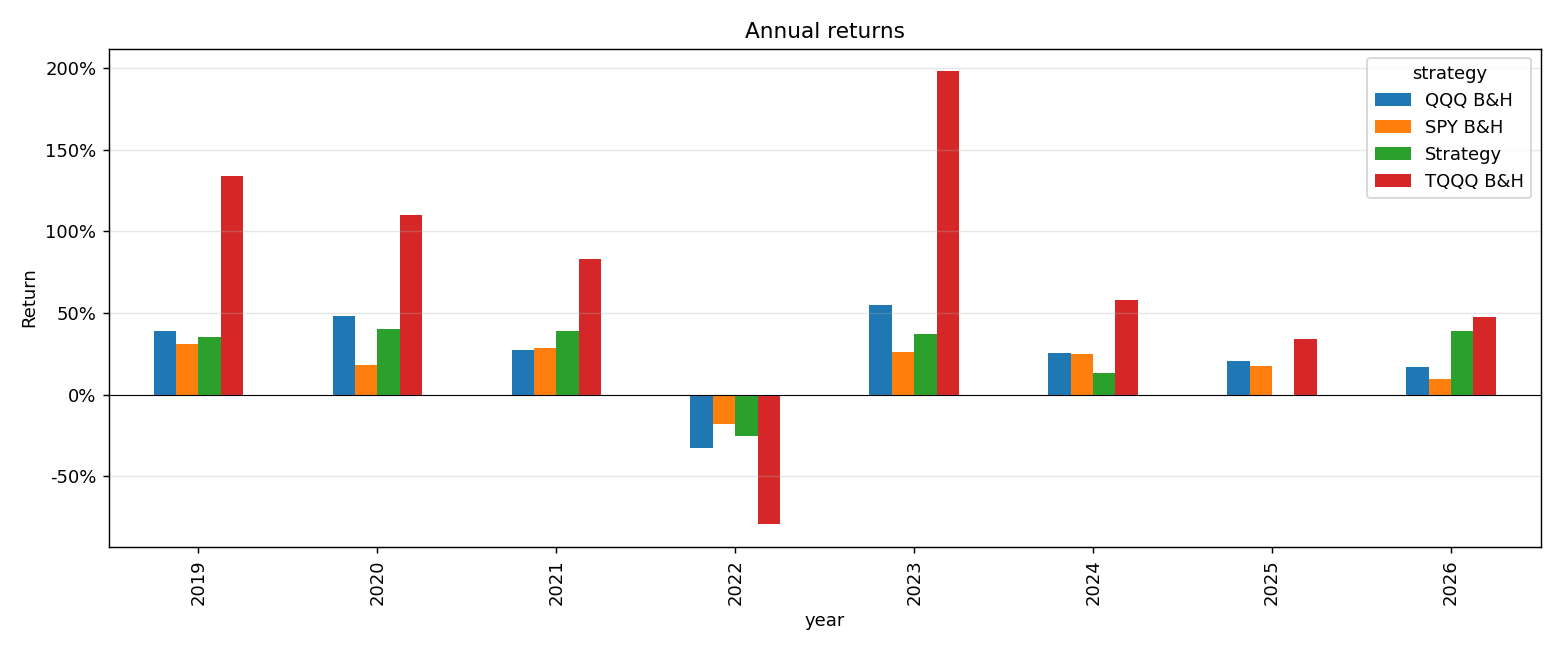

The table this chart was drawn from, first rows:
, equity
2019-12-31, 0.3516
2020-12-31, 0.4032
2021-12-31, 0.3905
2022-12-31, -0.2509
2023-12-31, 0.3742
2024-12-31, 0.1358
2025-12-31, -0.008831
2026-12-31, 0.3888
